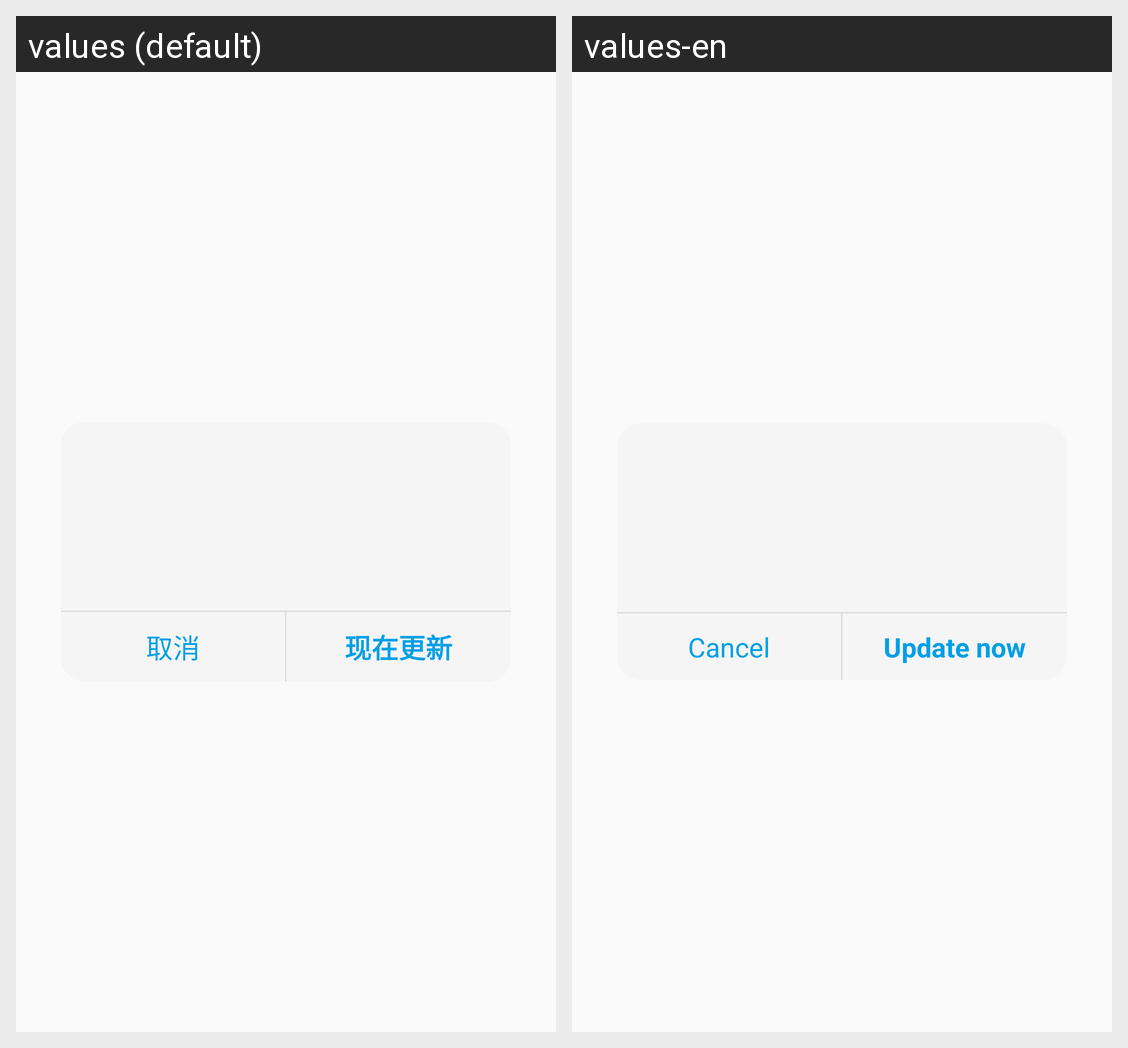

The Android screen above is rendered under two locales of the same app. Produce the string resources it draws, with the default and per-locale values.
Android screen res/layout/dlg_version_update.xml rendered under 2 locales, left to right: values (default), values-en. Device: Nexus 5 (rendered at 1080×1920; each locale shown at half size, 540×960, under a caption strip naming it); theme AppTheme.
Strings drawn on this screen, with the default value and each locale's value (text and hints the layout hard-codes, and strings that could not be matched under every locale, appear in the picture but are not listed):

cancel
  values: 取消
  values-en: Cancel

update_now
  values: 现在更新
  values-en: Update now
